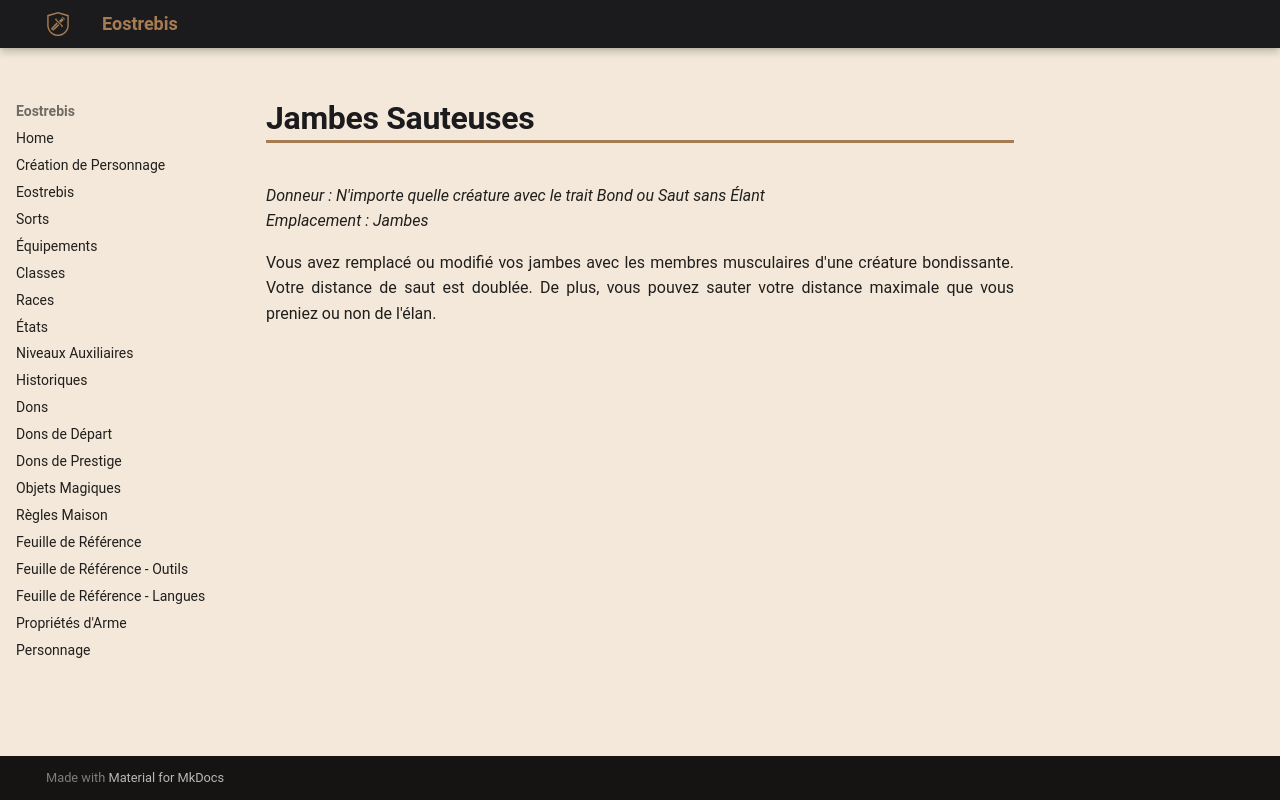

repository: Eostrebis/5e.VF · page: classes/Alchimiste/Greffes Monstrueuses/Jambes Sauteuses/index.html · generator: mkdocs

---
donneur: N'importe quelle créature avec le trait Bond ou Saut sans Élant
emplacement: Jambes
writing_status: finished
---
Vous avez remplacé ou modifié vos jambes avec les membres musculaires d'une créature bondissante. Votre distance de saut est doublée. De plus, vous pouvez sauter votre distance maximale que vous preniez ou non de l'élan.
